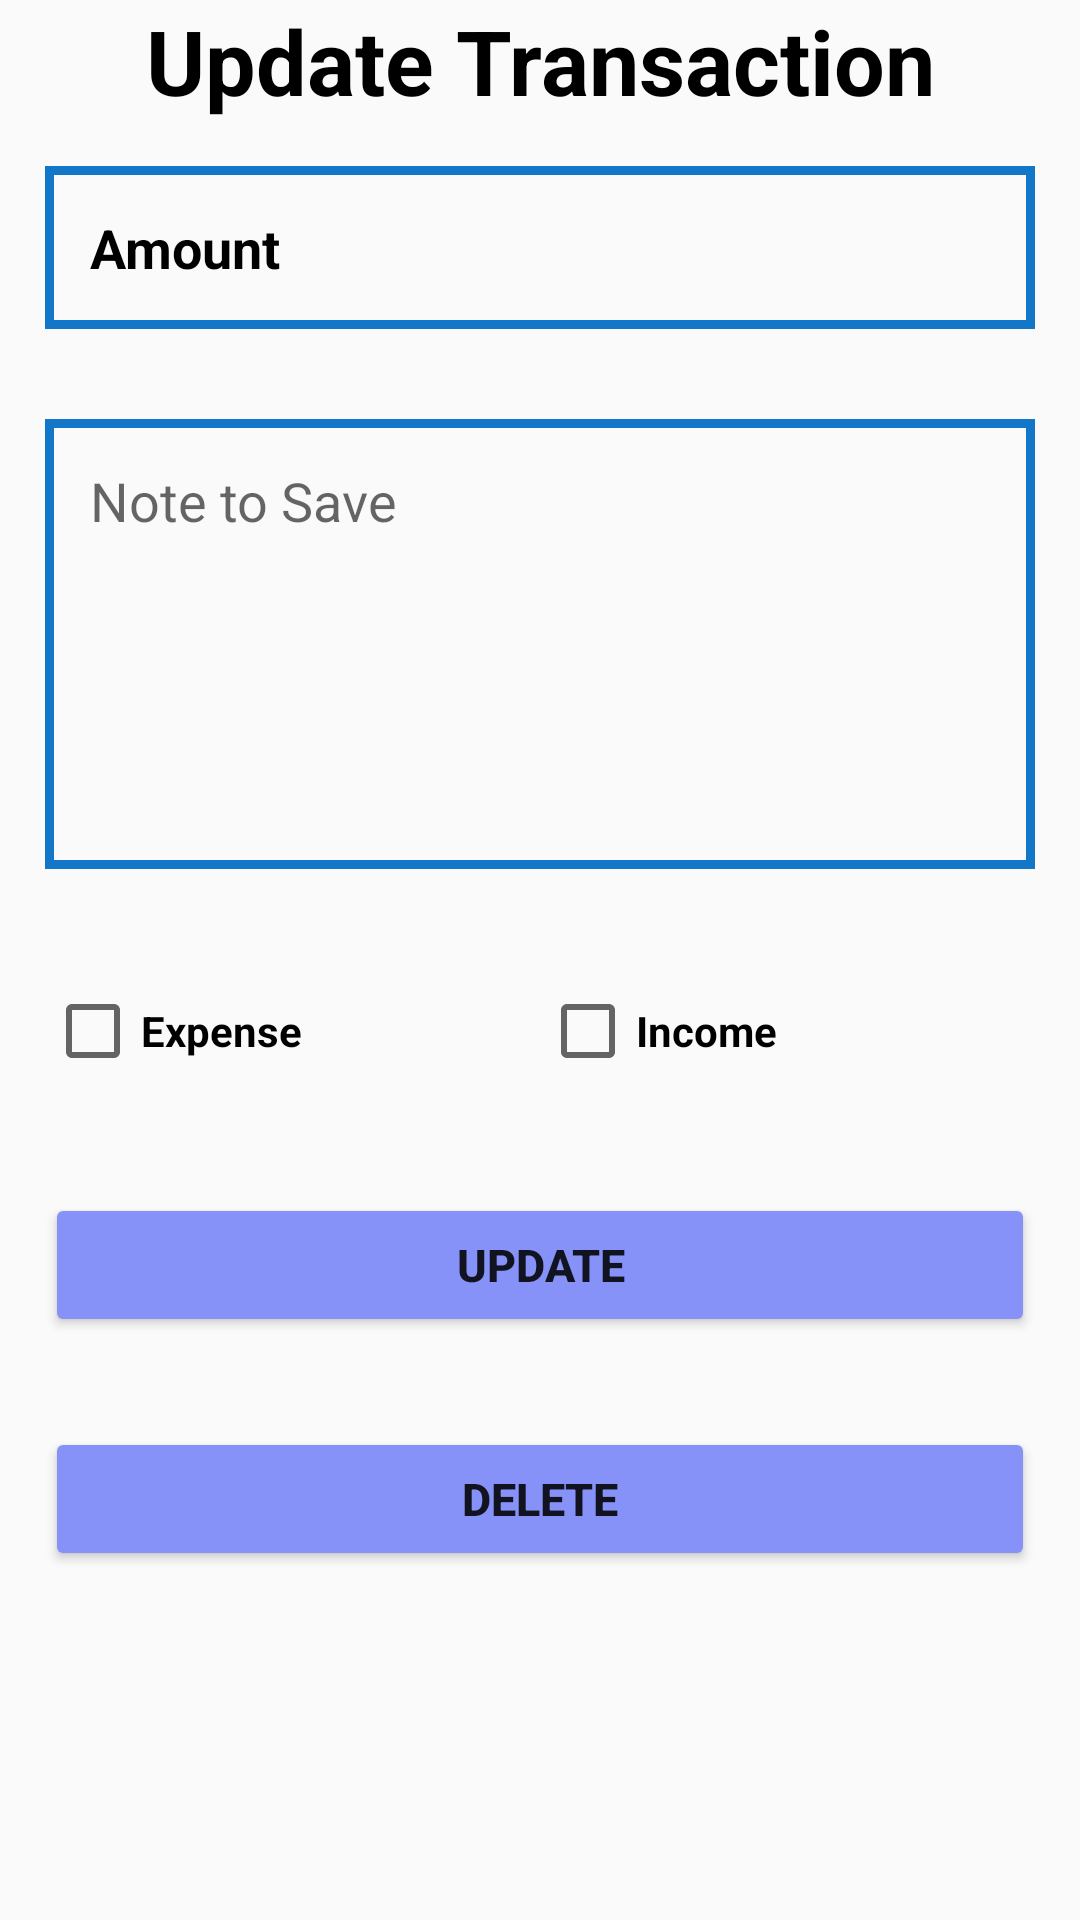

Produce the Android XML layout that renders to this screen, including the resource entries it uses.
<!-- AndroidManifest.xml: application theme Theme.ExpenserFire -->
<!-- res/layout/activity_update_trsact.xml -->
<?xml version="1.0" encoding="utf-8"?>
<RelativeLayout xmlns:android="http://schemas.android.com/apk/res/android"
    xmlns:app="http://schemas.android.com/apk/res-auto"
    xmlns:tools="http://schemas.android.com/tools"
    android:layout_width="match_parent"
    android:layout_height="match_parent"
    android:background="#fafafa"
    tools:context=".update_trsact"
    tools:ignore="NotSibling">
    <LinearLayout
        android:layout_width="match_parent"
        android:layout_height="wrap_content"
        android:id="@+id/llrow"
        android:orientation="vertical">
        <TextView
            android:layout_width="match_parent"
            android:layout_height="wrap_content"
            android:textAlignment="center"
            android:text="Update Transaction"
            android:textStyle="bold"
            android:textSize="30sp"
            android:id="@+id/newtransction_text_thing"
            android:textColor="@color/black"/>

        <EditText
            android:layout_width="match_parent"
            android:layout_height="wrap_content"
            android:id="@+id/amount_adding_thing"
            android:layout_below="@+id/newtransction_text"
            android:background="@drawable/background_transcation"
            android:padding="15dp"
            android:hint="Amount "
            android:singleLine="true"
            android:textColorHint="@color/black"
            android:textColor="@color/black"
            android:textSize="18sp"
            android:maxLength="8"
            android:textAlignment="textStart"
            android:layout_margin="15dp"
            android:inputType="number"
            android:textStyle="bold"/>
        <EditText
            android:layout_width="match_parent"
            android:layout_height="150dp"
            android:id="@+id/note_adding_thing"
            android:padding="15dp"
            android:layout_margin="15dp"
            android:background="@drawable/background_transcation"
            android:textAlignment="textStart"
            android:hint="Note to Save"
            android:maxLines="15"
            android:inputType="textCapSentences"
            android:maxLength="250"
            android:gravity="start"/>
        <LinearLayout
            android:layout_width="match_parent"
            android:layout_height="wrap_content"
            android:orientation="horizontal"
            android:gravity="center"
            android:layout_margin="15dp"
            android:weightSum="2">
            <CheckBox
                android:layout_width="10dp"
                android:layout_height="wrap_content"
                android:layout_weight="1"
                android:id="@+id/expense_checkbox_thing"
                android:textColor="@color/black"
                android:textStyle="bold"
                android:text="Expense"/>
            <CheckBox
                android:layout_width="10dp"
                android:layout_height="wrap_content"
                android:layout_weight="1"
                android:id="@+id/income_checkbox_thing"
                android:textColor="@color/black"
                android:textStyle="bold"
                android:text="Income"/>
        </LinearLayout>
        <androidx.appcompat.widget.AppCompatButton
            android:layout_width="match_parent"
            android:layout_height="wrap_content"
            android:layout_margin="15sp"
            android:backgroundTint="#8692f7"
            android:text="update"
            android:id="@+id/update_btn"
            android:textStyle="bold"
            android:textAlignment="center"
            android:textSize="15sp"/>
        <androidx.appcompat.widget.AppCompatButton
            android:layout_width="match_parent"
            android:layout_height="wrap_content"
            android:layout_margin="15sp"
            android:backgroundTint="#8692f7"
            android:text="Delete"
            android:id="@+id/delete_btn"
            android:textStyle="bold"
            android:textAlignment="center"
            android:textSize="15sp"/>
    </LinearLayout>
    <ProgressBar
        android:layout_width="match_parent"
        android:layout_height="wrap_content"
        android:layout_below="@id/llrow"
        android:visibility="gone"
        android:id="@+id/progressbar_thing"/>
</RelativeLayout>
<!-- resources referenced by this layout -->
<resources>
  <!-- drawable background_transcation (drawable) -->
  <?xml version="1.0" encoding="utf-8"?>
  <selector xmlns:android="http://schemas.android.com/apk/res/android">
  <item>
      <shape android:shape="rectangle">
          <stroke android:width="3dp" android:color="#1277C8"/>
      </shape>
  </item>
  </selector>
  <style name="Theme.ExpenserFire" parent="Theme.MaterialComponents.DayNight.NoActionBar">
          
          <item name="colorPrimary">@color/purple_500</item>
          <item name="colorPrimaryVariant">@color/purple_700</item>
          <item name="colorOnPrimary">@color/white</item>
          
          <item name="colorSecondary">@color/teal_200</item>
          <item name="colorSecondaryVariant">@color/teal_700</item>
          <item name="colorOnSecondary">@color/black</item>
          
          <item name="android:statusBarColor">?attr/colorPrimaryVariant</item>
          
      </style>
  <!-- not gathered from this repository: default colours our renderer supplied (Android Studio template values) -->
  <color name="purple_500">#FF6200EE</color>
  <color name="purple_700">#FF3700B3</color>
  <color name="teal_200">#FF03DAC5</color>
  <color name="teal_700">#FF018786</color>
  <color name="black">#FF000000</color>
  <color name="white">#FFFFFFFF</color>
</resources>
